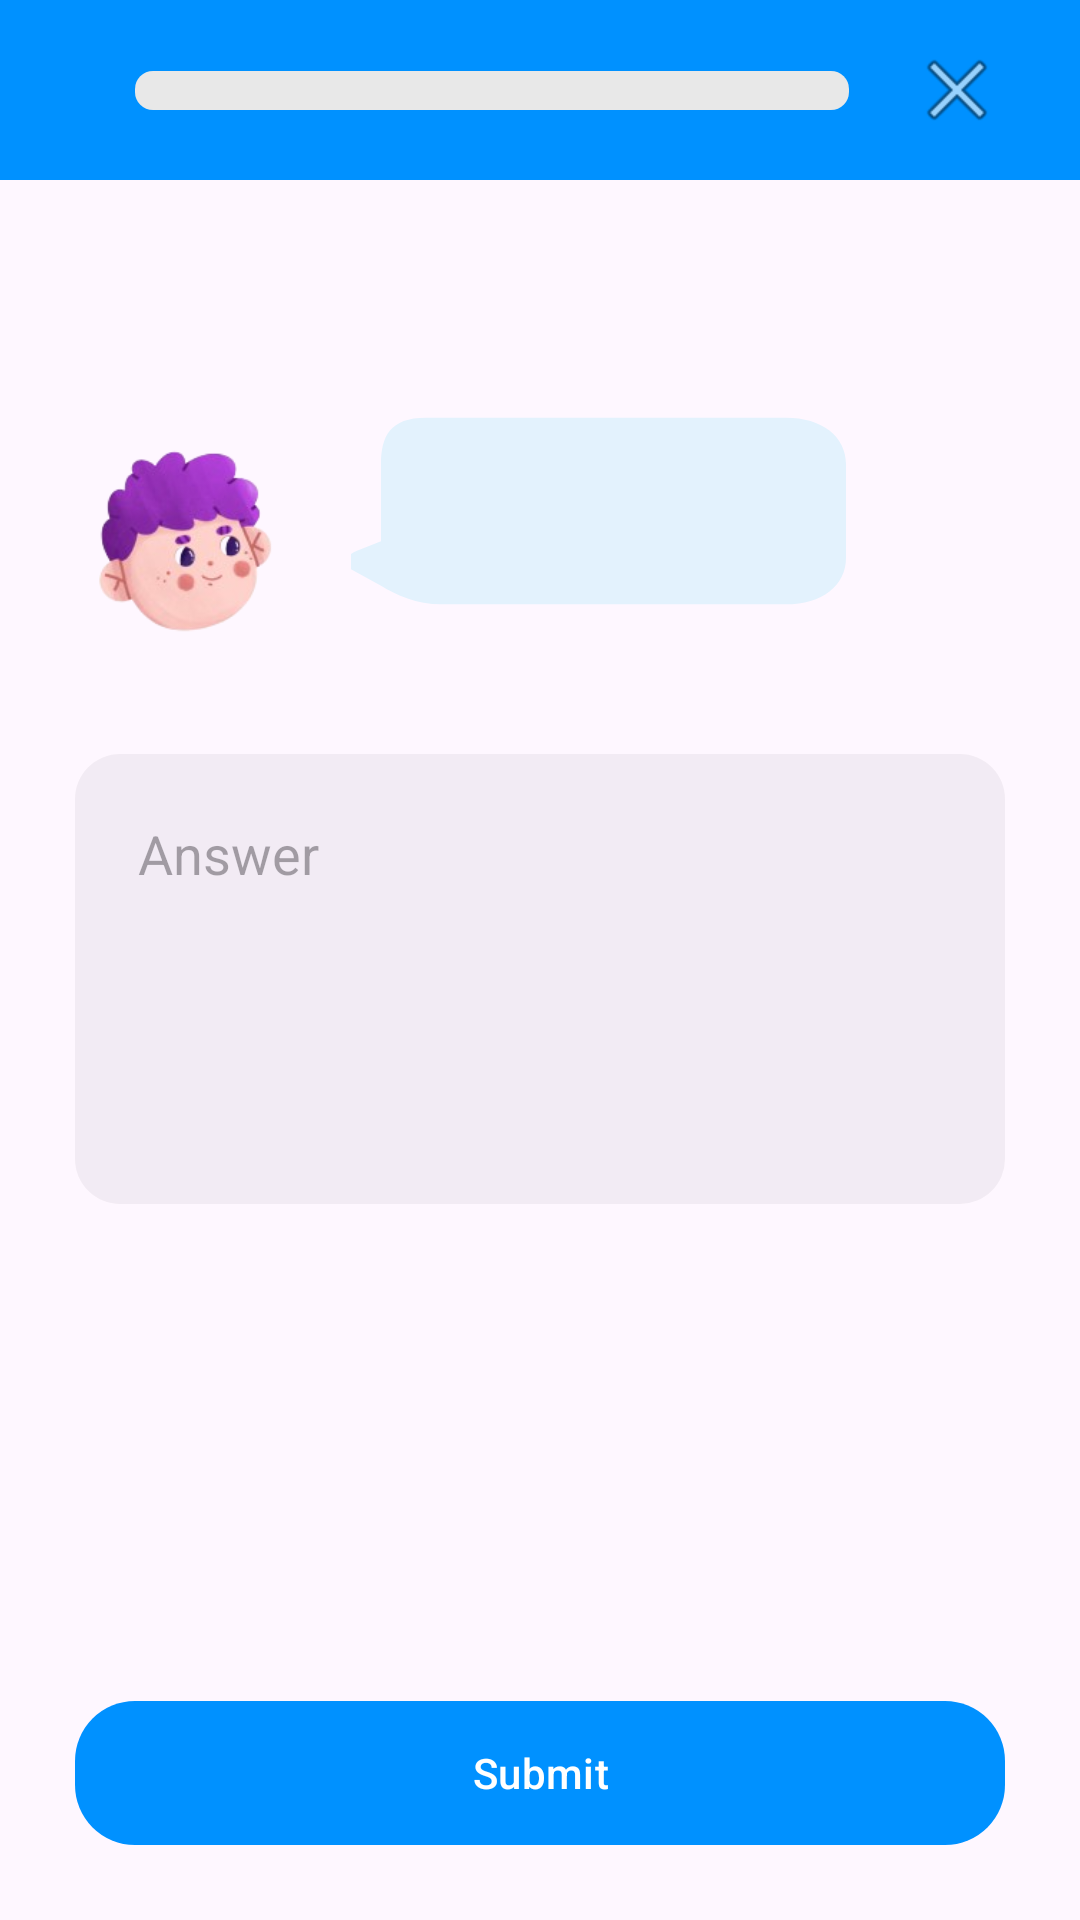

Here is an Android app screen rendered from its layout file. Give the layout XML and the strings, colors and styles it references.
<!-- AndroidManifest.xml: application theme Theme.LanguageLearning -->
<!-- res/layout/fragment_quiz_translate.xml -->
<?xml version="1.0" encoding="utf-8"?>
<androidx.constraintlayout.widget.ConstraintLayout
    xmlns:android="http://schemas.android.com/apk/res/android"
    xmlns:tools="http://schemas.android.com/tools"
    xmlns:app="http://schemas.android.com/apk/res-auto"
    android:layout_width="match_parent"
    android:layout_height="match_parent"
    tools:context=".presentation.quizz.QuizTranslateFragment">

    <androidx.constraintlayout.widget.ConstraintLayout
        android:id="@+id/cl_progress_bar_header"
        android:layout_width="0dp"
        android:layout_height="60dp"
        android:background="@color/deep_purple"
        android:paddingHorizontal="25dp"
        app:layout_constraintEnd_toEndOf="parent"
        app:layout_constraintStart_toStartOf="parent"
        app:layout_constraintTop_toTopOf="parent">

        <ImageView
            android:id="@+id/back_icon"
            android:layout_width="wrap_content"
            android:layout_height="wrap_content"
            android:contentDescription="@string/none"
            android:src="@drawable/baseline_arrow_back"
            app:layout_constraintBottom_toBottomOf="parent"
            app:layout_constraintStart_toStartOf="parent"
            app:layout_constraintTop_toTopOf="parent" />

        <ProgressBar
            android:id="@+id/progress_bar"
            style="?android:attr/progressBarStyleHorizontal"
            android:layout_width="0dp"
            android:layout_height="13dp"
            android:max="100"
            android:paddingHorizontal="20dp"
            android:progressDrawable="@drawable/progress_bar"
            app:layout_constraintBottom_toBottomOf="parent"
            app:layout_constraintEnd_toStartOf="@id/iv_close"
            app:layout_constraintStart_toEndOf="@id/back_icon"
            app:layout_constraintTop_toTopOf="parent" />

        <ImageView
            android:id="@+id/iv_close"
            android:layout_width="wrap_content"
            android:layout_height="wrap_content"
            android:contentDescription="@string/none"
            android:src="@android:drawable/ic_menu_close_clear_cancel"
            app:layout_constraintBottom_toBottomOf="parent"
            app:layout_constraintEnd_toEndOf="parent"
            app:layout_constraintTop_toTopOf="parent" />

        <TextView
            android:id="@+id/tv_progress"
            android:layout_width="wrap_content"
            android:layout_height="wrap_content"
            android:layout_marginTop="2dp"
            android:fontFamily="@font/fredoka_medium"
            android:textColor="@color/white"
            android:textSize="12sp"
            app:layout_constraintEnd_toEndOf="@id/progress_bar"
            app:layout_constraintStart_toStartOf="@id/progress_bar"
            app:layout_constraintTop_toBottomOf="@id/progress_bar"
            tools:text="16/20" />

    </androidx.constraintlayout.widget.ConstraintLayout>

    <androidx.constraintlayout.widget.ConstraintLayout
        android:layout_width="match_parent"
        android:layout_height="0dp"
        android:padding="25dp"
        app:layout_constraintTop_toBottomOf="@id/cl_progress_bar_header"
        app:layout_constraintBottom_toBottomOf="parent"
        app:layout_constraintStart_toStartOf="parent">

        <TextView
            android:id="@+id/tv_convert_to_line"
            app:layout_constraintTop_toTopOf="parent"
            app:layout_constraintStart_toStartOf="parent"
            android:layout_width="wrap_content"
            android:layout_height="wrap_content"
            android:textSize="18sp"
            tools:text="Convert this text into Dutch"
            android:fontFamily="@font/fredoka_medium"
            android:textColor="@color/black"/>

        <LinearLayout
            android:id="@+id/ll_word"
            android:layout_width="wrap_content"
            android:layout_height="wrap_content"
            android:orientation="horizontal"
            android:gravity="center"
            android:layout_marginTop="20dp"
            app:layout_constraintStart_toStartOf="parent"
            app:layout_constraintTop_toBottomOf="@id/tv_convert_to_line">

            <ImageView
                android:layout_marginTop="10dp"
                android:layout_width="72dp"
                android:layout_height="72dp"
                android:layout_marginEnd="20dp"
                android:src="@drawable/image_removebg_preview"
                android:contentDescription="@null" />

            <TextView
                android:id="@+id/tv_word"
                android:layout_width="wrap_content"
                android:layout_height="70dp"
                android:fontFamily="@font/fredoka_medium"
                tools:text="The boy"
                android:gravity="center"
                android:textColor="@color/black"
                android:background="@drawable/speech_bubble"
                android:textSize="20sp" />

        </LinearLayout>

        <EditText
            android:id="@+id/et_translate_answer"
            android:layout_width="match_parent"
            android:layout_height="150dp"
            android:autofillHints="none"
            android:background="@drawable/rounded_edittext"
            android:inputType="text"
            android:padding="21dp"
            android:hint="@string/answer_hint"
            android:layout_marginTop="40dp"
            android:gravity="top|start"
            app:layout_constraintTop_toBottomOf="@id/ll_word"/>

        <com.google.android.material.button.MaterialButton
            android:id="@+id/btn_submit_translate"
            android:layout_width="match_parent"
            android:layout_height="wrap_content"
            android:text="@string/submit"
            app:layout_constraintBottom_toBottomOf="parent"
            android:background="@drawable/login_button_background"
            app:backgroundTint="@color/blue"/>

    </androidx.constraintlayout.widget.ConstraintLayout>

</androidx.constraintlayout.widget.ConstraintLayout>
<!-- resources referenced by this layout -->
<resources>
  <color name="black">#FF000000</color>
  <color name="blue">#0091FF</color>
  <color name="deep_purple">#0091FF</color>
  <color name="white">#FFFFFFFF</color>
  <!-- drawable image_removebg_preview: png bitmap (drawable, 28770 bytes) -->
  <!-- drawable login_button_background (drawable) -->
  <?xml version="1.0" encoding="utf-8"?>
  <shape xmlns:android="http://schemas.android.com/apk/res/android"
      android:shape="rectangle"
      >
      <solid
          android:color="@color/blue"/>
      <corners
          android:radius="20dp"/>
  
  </shape>
  <!-- drawable progress_bar (drawable) -->
  <?xml version="1.0" encoding="utf-8"?>
  <layer-list xmlns:android="http://schemas.android.com/apk/res/android">
  
      <item android:id="@android:id/background">
          <shape>
              <corners android:radius="6dp"/>
              <solid android:color="#E8E8E8"/>
          </shape>
      </item>
  
      <item android:id="@android:id/progress">
          <clip>
              <shape>
                  <corners android:radius="6dp"/>
                  <solid android:color="#5F7FFF"/>
              </shape>
          </clip>
      </item>
  
  </layer-list>
  <!-- drawable rounded_edittext (drawable) -->
  <?xml version="1.0" encoding="utf-8"?>
  <shape xmlns:android="http://schemas.android.com/apk/res/android"
      android:shape="rectangle" android:padding="10dp">
      <solid android:color="@color/dark_white"/>
  
      <corners
          android:bottomRightRadius="15dp"
          android:bottomLeftRadius="15dp"
          android:topLeftRadius="15dp"
          android:topRightRadius="15dp"/>
  
  </shape>
  <!-- drawable speech_bubble (drawable) -->
  <?xml version="1.0" encoding="utf-8"?>
  <vector xmlns:android="http://schemas.android.com/apk/res/android"
      android:width="170dp"
      android:height="90dp"
      android:viewportWidth="170"
      android:viewportHeight="90">
  
      <path
          android:fillColor="@color/light_blue"
          android:pathData="
              M25,5
              H145
              C157,5 165,13 165,25
              V65
              C165,77 157,85 145,85
              H30
              C22,85 15,81 10,77
              L0,70
              C-3,68 -2,64 2,62
              L10,58
              V25
              C10,13 13,5 25,5
              Z" />
  
  </vector>
  <string name="answer_hint">Answer</string>
  <string name="none">none</string>
  <string name="submit">Submit</string>
  <style name="Theme.LanguageLearning" parent="Base.Theme.LanguageLearning">
  
          <item name="android:font">@font/fredoka</item>
  
      </style>
  <color name="dark_white">#0C080E1E</color>
  <color name="light_blue">#E3F2FD</color>
  <style name="Base.Theme.LanguageLearning" parent="Theme.Material3.DayNight.NoActionBar">
          
          
      </style>
</resources>
